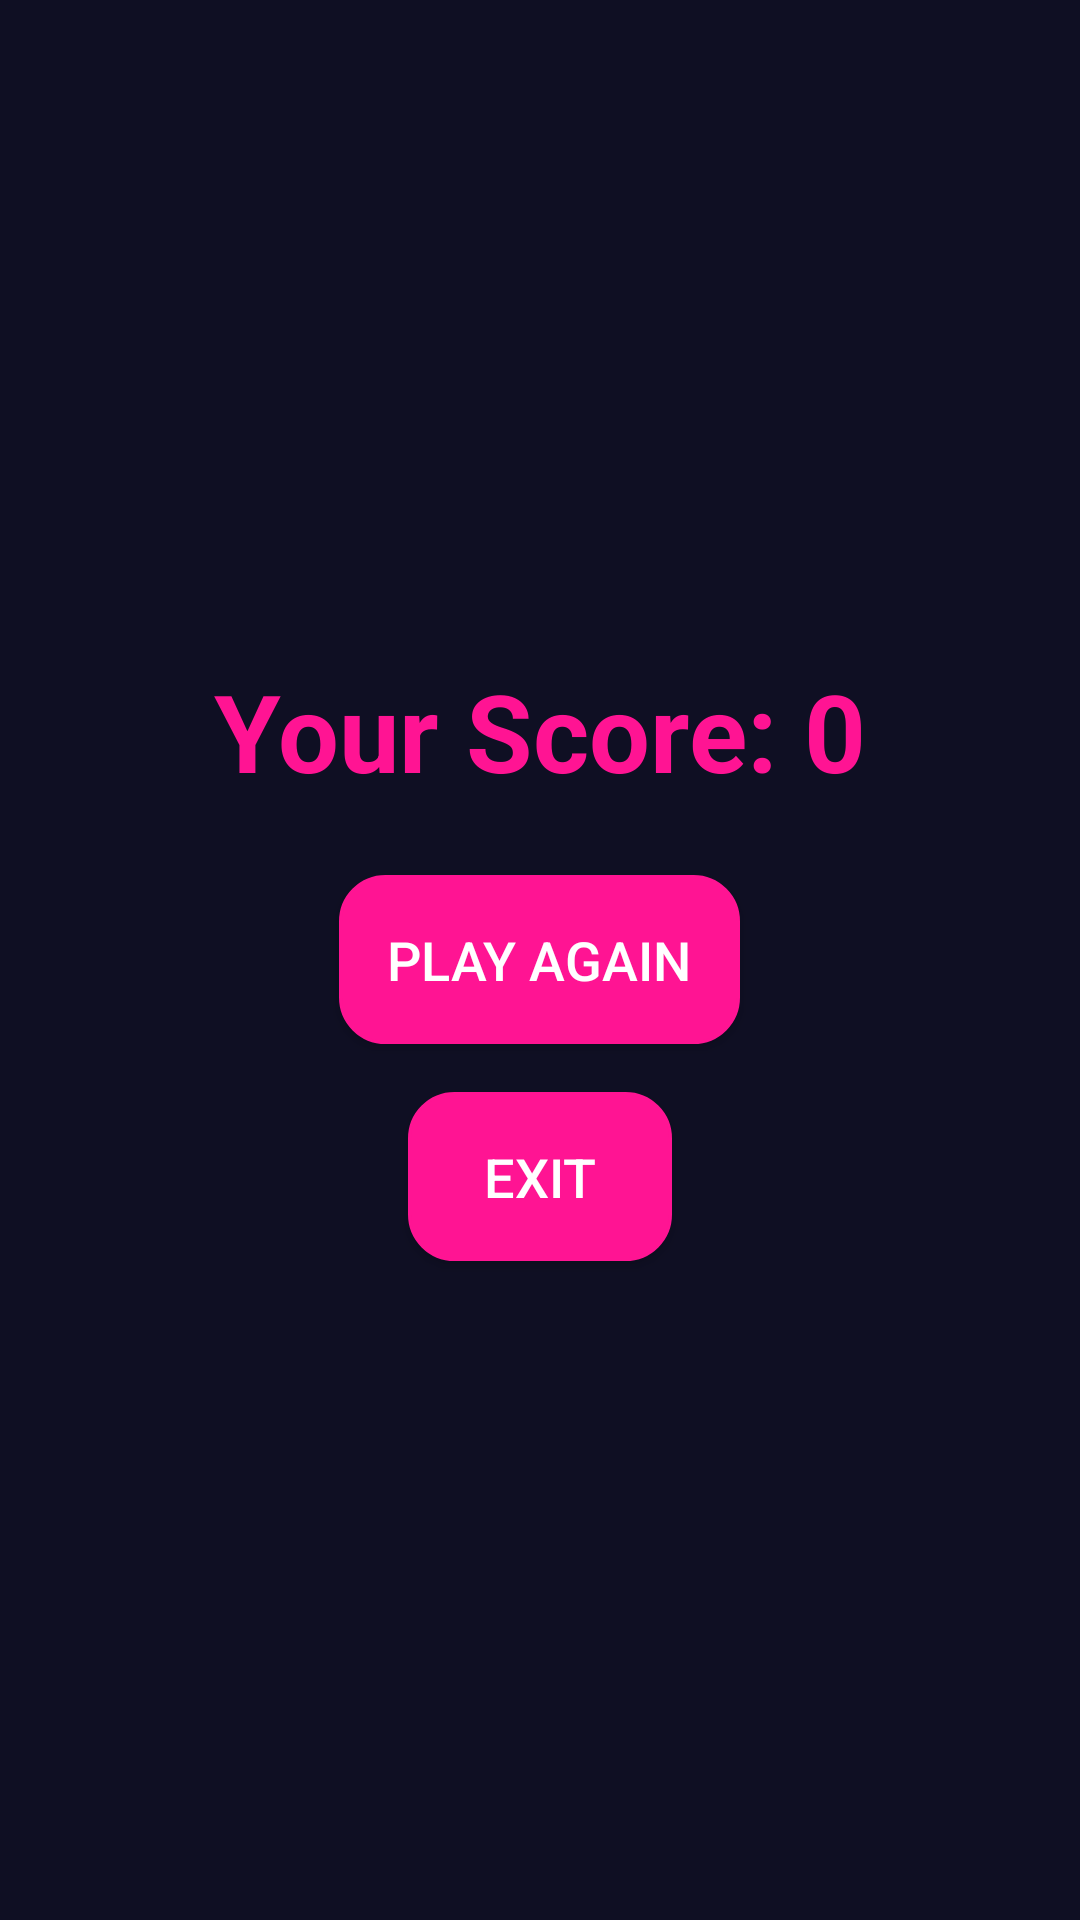

Produce the Android XML layout that renders to this screen, including the resource entries it uses.
<!-- AndroidManifest.xml: application theme Theme.NextStep -->
<!-- res/layout/layout_score_display.xml -->
<?xml version="1.0" encoding="utf-8"?>
<LinearLayout xmlns:android="http://schemas.android.com/apk/res/android"
    android:id="@+id/scoreLayout"
    android:layout_width="match_parent"
    android:layout_height="match_parent"
    android:orientation="vertical"
    android:gravity="center"
    android:padding="32dp"
    android:background="@color/dark_background_primary">

    <TextView
        android:id="@+id/tvFinalScore"
        android:layout_width="wrap_content"
        android:layout_height="wrap_content"
        android:text="Your Score: 0"
        android:textColor="@color/neon_pink"
        android:textSize="36sp"
        android:textStyle="bold"
        android:layout_marginBottom="24dp" />

    <Button
        android:id="@+id/btnPlayAgain"
        android:layout_width="wrap_content"
        android:layout_height="wrap_content"
        android:text="Play Again"
        android:padding="16dp"
        android:textSize="18sp"
        android:background="@drawable/rounded_button_background"
        android:backgroundTint="@color/neon_pink"
        android:textColor="@color/button_text_light"
        android:layout_marginBottom="16dp" />

    <Button
        android:id="@+id/btnExit"
        android:layout_width="wrap_content"
        android:layout_height="wrap_content"
        android:text="Exit"
        android:padding="16dp"
        android:textSize="18sp"
        android:background="@drawable/rounded_button_background"
        android:backgroundTint="@color/accent_blue"
        android:textColor="@color/button_text_light" />
</LinearLayout>
<!-- resources referenced by this layout -->
<resources>
  <color name="accent_blue">#FF1493</color>
  <color name="button_text_light">#FFFFFF</color>
  <color name="dark_background_primary">#0F0F23</color>
  <color name="neon_pink">#FF1493</color>
  <!-- drawable rounded_button_background (drawable) -->
  <?xml version="1.0" encoding="utf-8"?>
  <selector xmlns:android="http://schemas.android.com/apk/res/android">
      <item android:state_pressed="true">
          <shape android:shape="rectangle">
              <solid android:color="#BF40BF" />
              <corners android:radius="15dp" />
              <stroke android:width="2dp" android:color="#FF1493" />
          </shape>
      </item>
      <item>
          <shape android:shape="rectangle">
              <solid android:color="#FF1493" />
              <corners android:radius="15dp" />
              <stroke android:width="1dp" android:color="#BF40BF" />
          </shape>
      </item>
  </selector>
  <style name="Theme.NextStep" parent="Theme.MaterialComponents.DayNight.NoActionBar">
          <item name="colorPrimary">@color/neon_pink</item>
          <item name="colorPrimaryVariant">@color/primary_dark</item>
          <item name="colorOnPrimary">@color/text_primary</item>
          <item name="colorSecondary">@color/neon_purple</item>
          <item name="colorAccent">@color/neon_purple</item>
  
          
          
  
          
          <item name="android:statusBarColor">@android:color/transparent</item>
  
          <item name="android:colorBackground">@color/background_primary</item>
          <item name="colorSurface">@color/background_secondary</item>
          <item name="colorOnBackground">@color/text_primary</item>
          <item name="colorOnSurface">@color/text_primary</item>
  
          <item name="android:navigationBarColor">@color/background_primary</item>
  
          <item name="android:windowLightStatusBar">false</item>
          <item name="android:textColorPrimary">@color/text_primary</item>
          <item name="android:textColorSecondary">@color/text_secondary</item>
          <item name="android:windowBackground">@color/background_primary</item>
      </style>
  <color name="primary_dark">#1A0D2E</color>
  <color name="text_primary">#FFFFFF</color>
  <color name="neon_purple">#BF40BF</color>
  <color name="background_primary">#0F0F23</color>
  <color name="background_secondary">#1A0D2E</color>
  <color name="text_secondary">#E0E0E0</color>
</resources>
